Dataset: fruits-360 (GitHub, sjeanat3/Apple_Identification). Classes: apple braeburn, apple crimson snow, apple golden, apple granny smith, apple pink lady, apple red delicious.

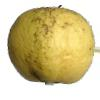
Label: apple golden

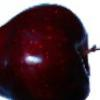
Label: apple red delicious

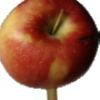
Label: apple braeburn

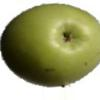
Label: apple granny smith

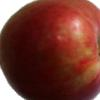
Label: apple crimson snow

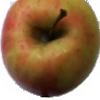
Label: apple pink lady
